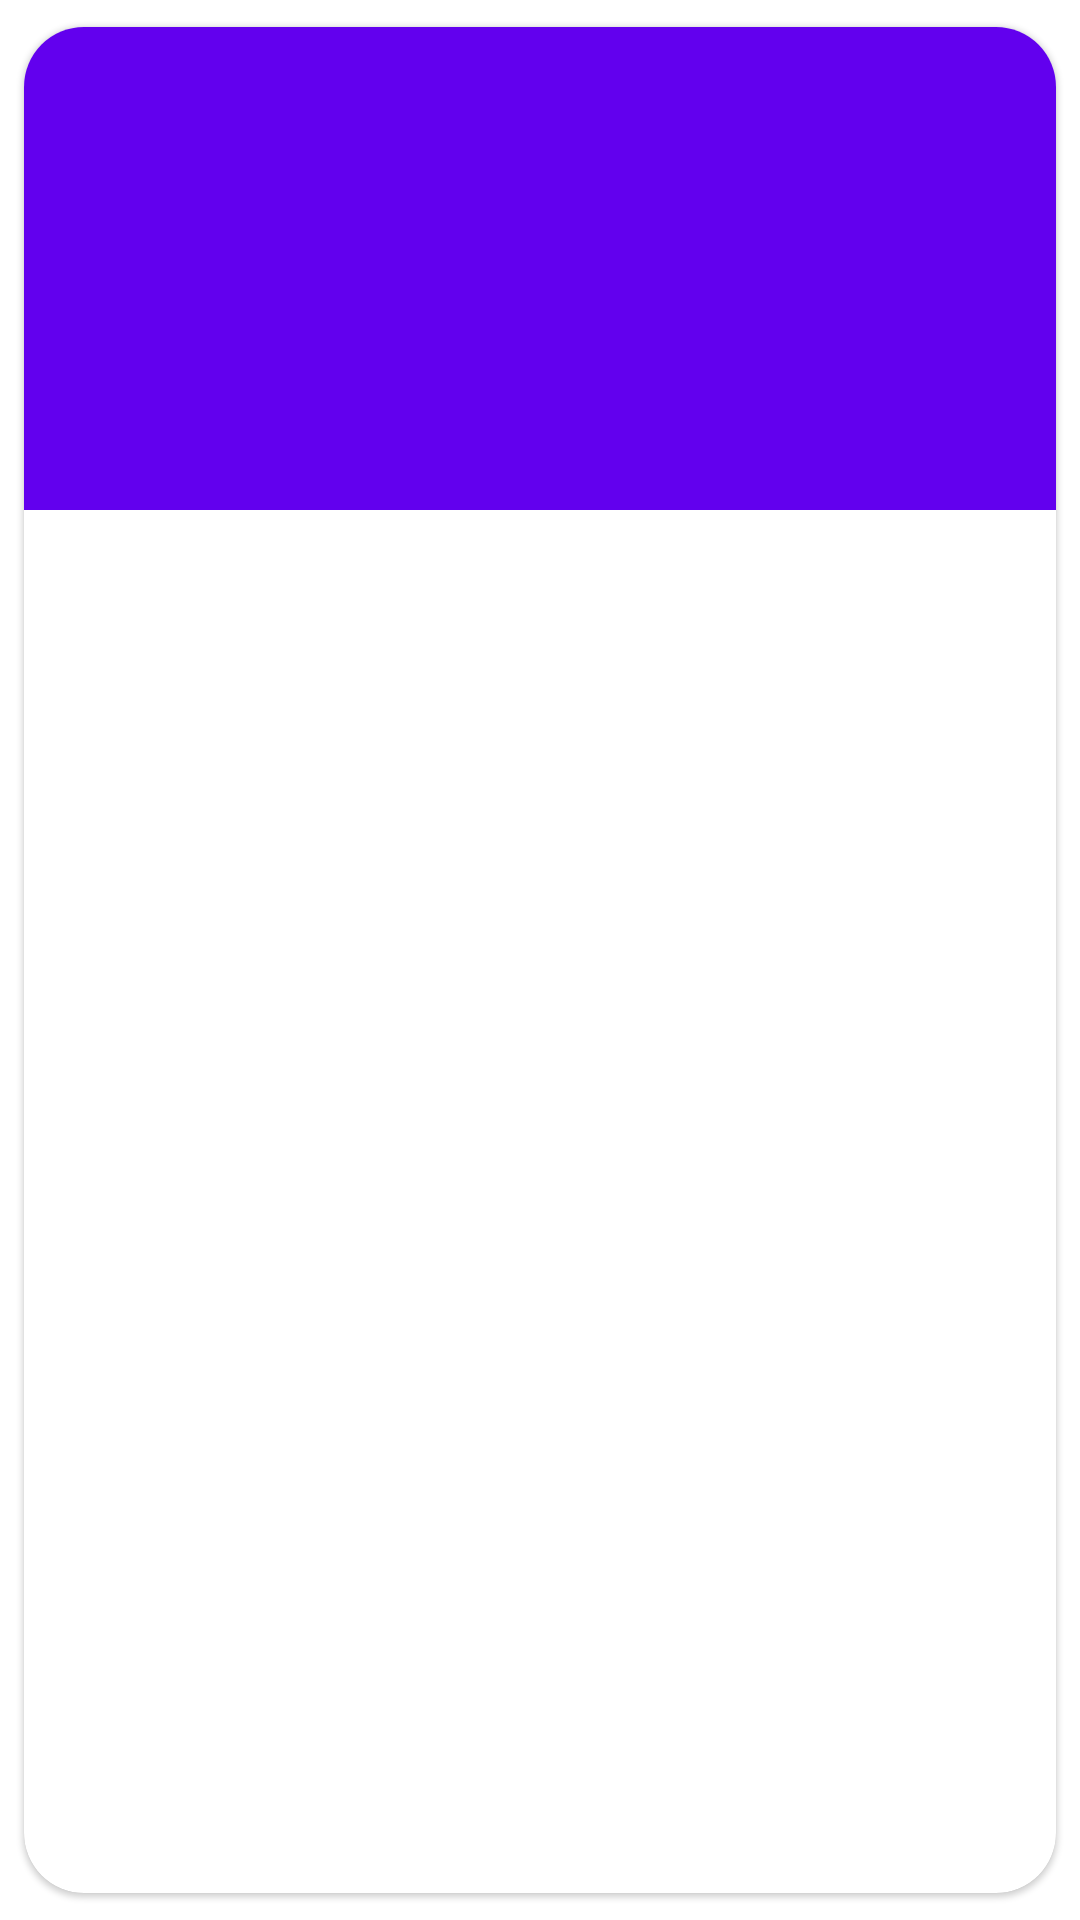

The Android layout XML behind this screen, and the referenced resources:
<!-- AndroidManifest.xml: application theme Theme.YourWeather -->
<!-- res/layout/daily_weather_item.xml -->
<?xml version="1.0" encoding="utf-8"?>
<com.google.android.material.card.MaterialCardView xmlns:android="http://schemas.android.com/apk/res/android"
    xmlns:app="http://schemas.android.com/apk/res-auto"
    xmlns:tools="http://schemas.android.com/tools"
    android:layout_width="120dp"
    android:layout_height="200dp"
    android:layout_margin="4dp"
    app:cardCornerRadius="20dp"

    app:cardUseCompatPadding="true">

    <androidx.constraintlayout.widget.ConstraintLayout
        android:layout_width="match_parent"
        android:layout_height="wrap_content"
        android:background="@color/purple_500">

        <TextView
            android:id="@+id/nameOfTheDayTv"
            android:layout_width="match_parent"
            android:layout_height="wrap_content"
            android:layout_margin="4dp"
            android:textAlignment="center"
            android:textColor="@color/white"
            android:textSize="20sp"
            android:textStyle="bold"
            app:layout_constraintEnd_toEndOf="parent"
            app:layout_constraintStart_toStartOf="parent"
            app:layout_constraintTop_toTopOf="parent"
            tools:text="Card" />

        <ImageView
            android:id="@+id/weather_image"
            android:layout_width="64dp"
            android:layout_height="64dp"
            app:layout_constraintEnd_toEndOf="parent"
            app:layout_constraintStart_toStartOf="parent"
            app:layout_constraintTop_toBottomOf="@+id/nameOfTheDayTv"
            tools:src="@drawable/ic_cloudy_weather" />

        <TextView
            android:id="@+id/precipitationSumTv"
            android:layout_width="match_parent"
            android:layout_height="wrap_content"
            android:layout_margin="4dp"
            android:padding="2dp"
            android:textAlignment="center"
            android:textColor="@color/white"
            android:textSize="20sp"
            android:textStyle="bold"
            app:layout_constraintEnd_toEndOf="parent"
            app:layout_constraintStart_toStartOf="parent"
            app:layout_constraintTop_toBottomOf="@id/weather_image"
            tools:text="20" />

        <LinearLayout
            android:id="@+id/ArrowsLL"
            android:layout_width="match_parent"
            android:layout_height="wrap_content"
            android:orientation="horizontal"
            app:layout_constraintTop_toBottomOf="@id/precipitationSumTv">
            <ImageView
                android:id="@+id/arrow_up"
                android:layout_width="0dp"
                android:layout_height="wrap_content"
                android:layout_margin="2dp"
                android:layout_weight="1"
                app:layout_constraintEnd_toEndOf="parent"
                app:layout_constraintStart_toStartOf="parent"
                app:srcCompat="@drawable/ic_keyboard_arrow_up_black_24dp" />

            <ImageView
                android:id="@+id/arrow_down"
                android:layout_width="0dp"
                android:layout_height="wrap_content"
                android:layout_margin="2dp"
                android:layout_weight="1"
                app:layout_constraintEnd_toEndOf="parent"
                app:layout_constraintStart_toStartOf="parent"
                app:srcCompat="@drawable/ic_keyboard_arrow_down_black_24dp"
                />

        </LinearLayout>

        <LinearLayout
            android:layout_width="match_parent"
            android:layout_height="wrap_content"
            android:orientation="horizontal"
            app:layout_constraintTop_toBottomOf="@id/ArrowsLL">

            <TextView
                android:id="@+id/the_highest_temperature"
                android:layout_width="0dp"
                android:layout_height="wrap_content"
                android:layout_margin="4dp"
                android:layout_weight="1"
                android:textAlignment="center"
                android:textColor="@color/white"
                android:textSize="14sp"
                android:textStyle="bold"
                app:layout_constraintEnd_toEndOf="parent"
                app:layout_constraintStart_toStartOf="parent"
                tools:text="21" />

            <TextView
                android:id="@+id/the_lowest_temperature"
                android:layout_width="0dp"
                android:layout_height="wrap_content"
                android:layout_margin="4dp"
                android:layout_weight="1"
                android:textAlignment="center"
                android:textColor="@color/white"
                android:textSize="14sp"
                android:textStyle="bold"
                app:layout_constraintEnd_toEndOf="parent"
                app:layout_constraintStart_toStartOf="parent"
                tools:text="20" />

        </LinearLayout>


    </androidx.constraintlayout.widget.ConstraintLayout>


</com.google.android.material.card.MaterialCardView>
<!-- resources referenced by this layout -->
<resources>
  <color name="purple_500">#FF6200EE</color>
  <color name="white">#FFFFFFFF</color>
  <style name="Theme.YourWeather" parent="Theme.MaterialComponents.DayNight.NoActionBar">
          
          <item name="colorPrimary">#FFF0F5</item>
          <item name="colorPrimaryVariant">#FFF0F5</item>
          <item name="colorOnPrimary">@color/white</item>
          
          <item name="colorSecondary">@color/teal_200</item>
          <item name="colorSecondaryVariant">@color/teal_700</item>
          <item name="colorOnSecondary">@color/black</item>
          
          <item name="android:statusBarColor" tools:targetApi="l">?attr/colorPrimaryVariant</item>
          
      </style>
  <color name="teal_200">#FF03DAC5</color>
  <color name="teal_700">#FF018786</color>
  <color name="black">#FF000000</color>
</resources>
